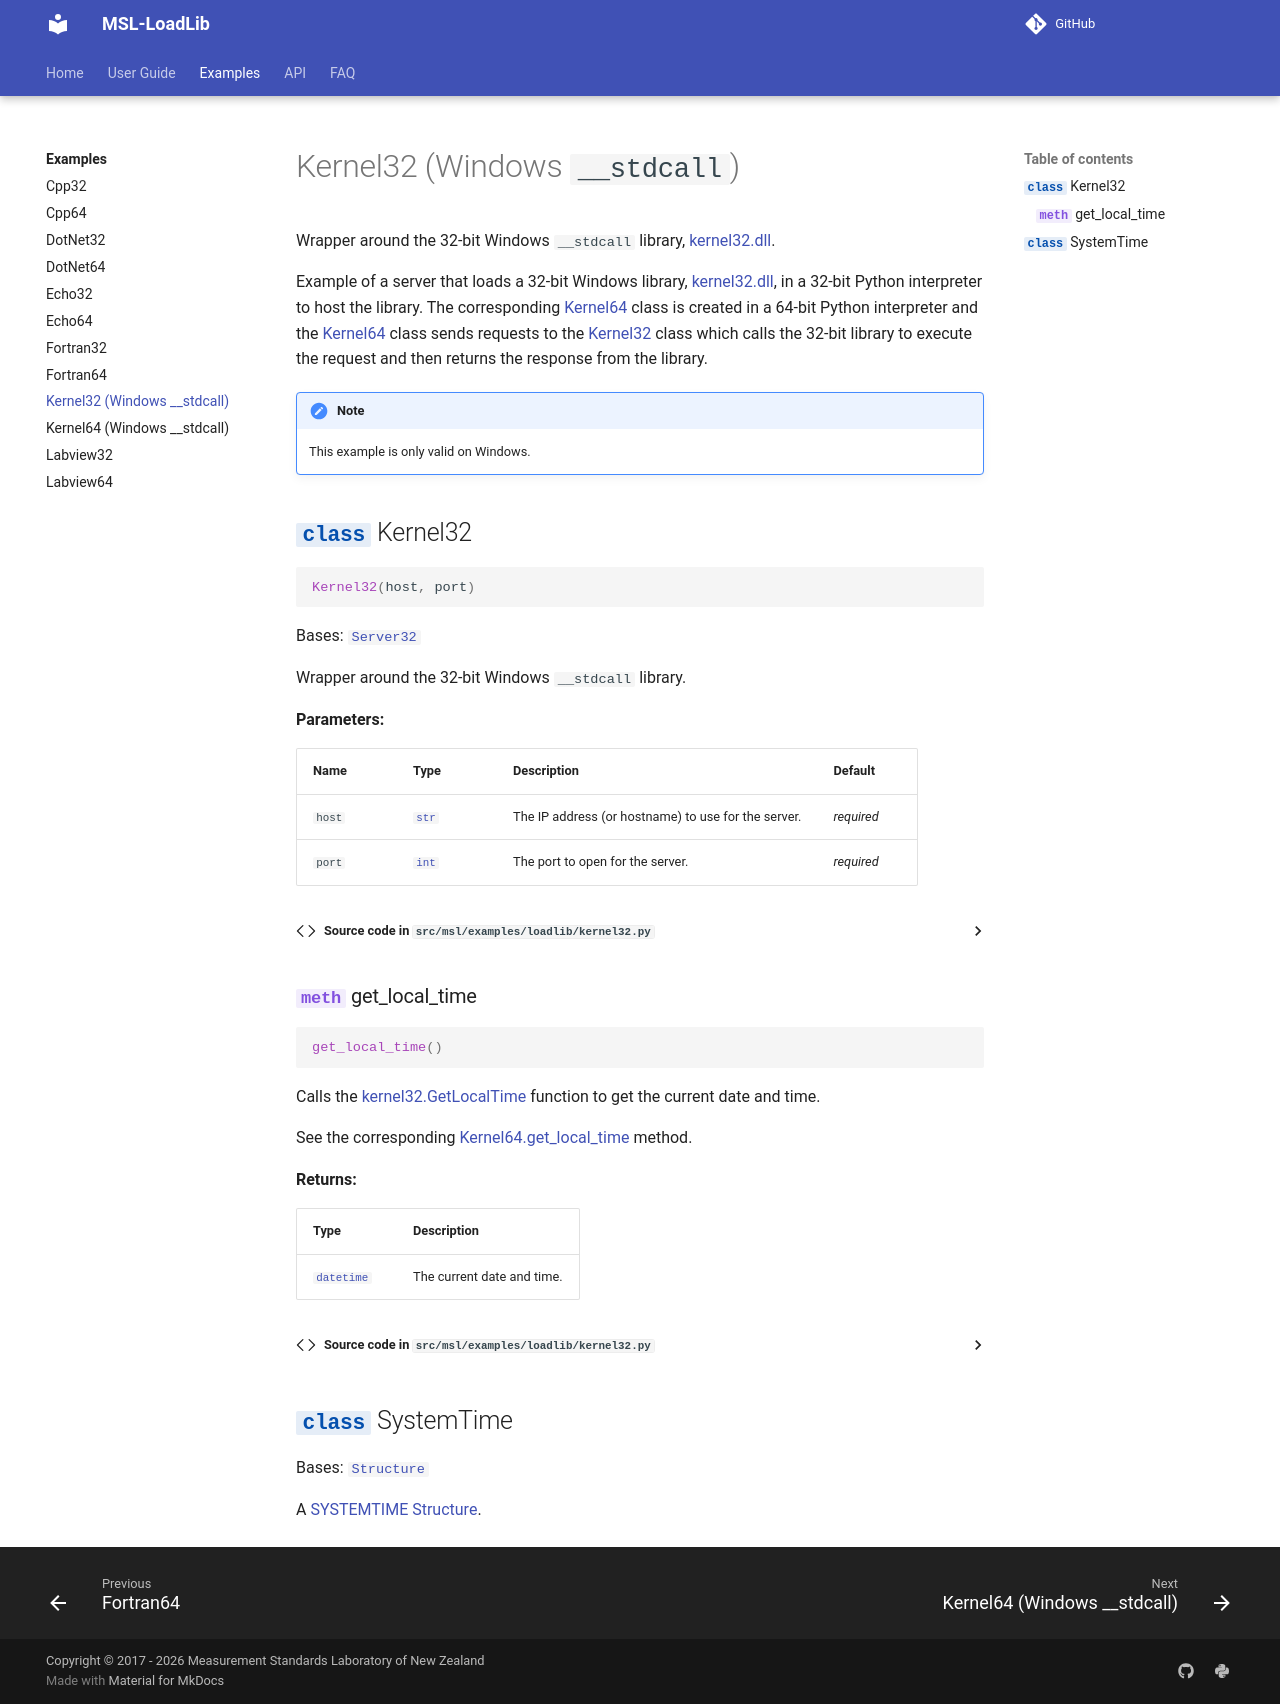

repository: MSLNZ/msl-loadlib · page: dev/examples/kernel32/index.html · generator: mkdocs

# Kernel32 (Windows `__stdcall`) {: #Kernel32 }

::: msl.examples.loadlib.kernel32
